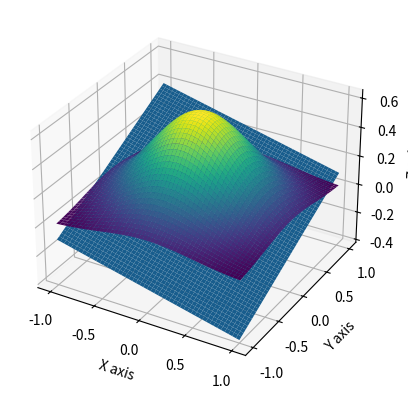
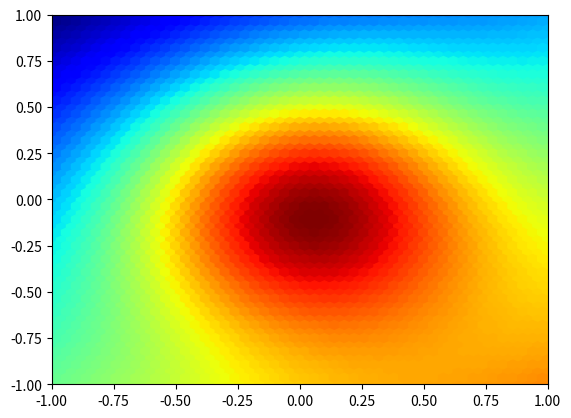

Generate these figures, in order, with matplotlib: (Note: this script raises an exception after producing the figures.)
import numpy as np
import matplotlib.pyplot as plt
from scipy.stats import multivariate_normal
from mpl_toolkits.mplot3d import Axes3D
from matplotlib import cm

# Parameters to set
mu_x = 0
variance_x = 0.25

mu_y = 0
variance_y = 0.25

# Create grid and multivariate normal
x = np.linspace(-1, 1, 500)
y = np.linspace(-1, 1, 500)
X, Y = np.meshgrid(x, y)
pos = np.empty(X.shape + (2,))
pos[:, :, 0] = X;
pos[:, :, 1] = Y
rv = multivariate_normal([mu_x, mu_y], [[variance_x, 0], [0, variance_y]])
pdf = rv.pdf(pos)

# Create plane
plane = np.array((0.3, -0.5, 2))
z = (-X * plane[0] - Y * plane[1]) / plane[2]

# Make a 3D plot
fig = plt.figure()
ax = fig.add_subplot(111, projection='3d')
ax.plot_surface(X, Y, pdf, cmap='viridis', linewidth=0)

ax.plot_surface(X, Y, z)

ax.set_xlabel('X axis')
ax.set_ylabel('Y axis')
ax.set_zlabel('Z axis')
plt.show()

x1 = X.ravel(order='C')
y1 = Y.ravel(order='C')
z1 = pdf.ravel(order='C')
points = np.column_stack((x1,y1,z1))

res = np.dot(points,plane)/np.linalg.norm(plane)
#res = res.reshape((len(x),len(y)))
#print(res.shape)

fig = plt.figure()
plot = plt.hexbin(x1, y1, C=res, gridsize=50, cmap=cm.jet, bins=None)
plt.axis([x1.min(), x1.max(), y1.min(), y1.max()])

# cb = plt.colorbar()
# cb.set_label('mean value')
plt.show()

data = np.fromstring(fig.canvas.tostring_rgb(), dtype=np.uint8, sep='')
data = data.reshape(fig.canvas.get_width_height()[::-1] + (3,))
# print(data)